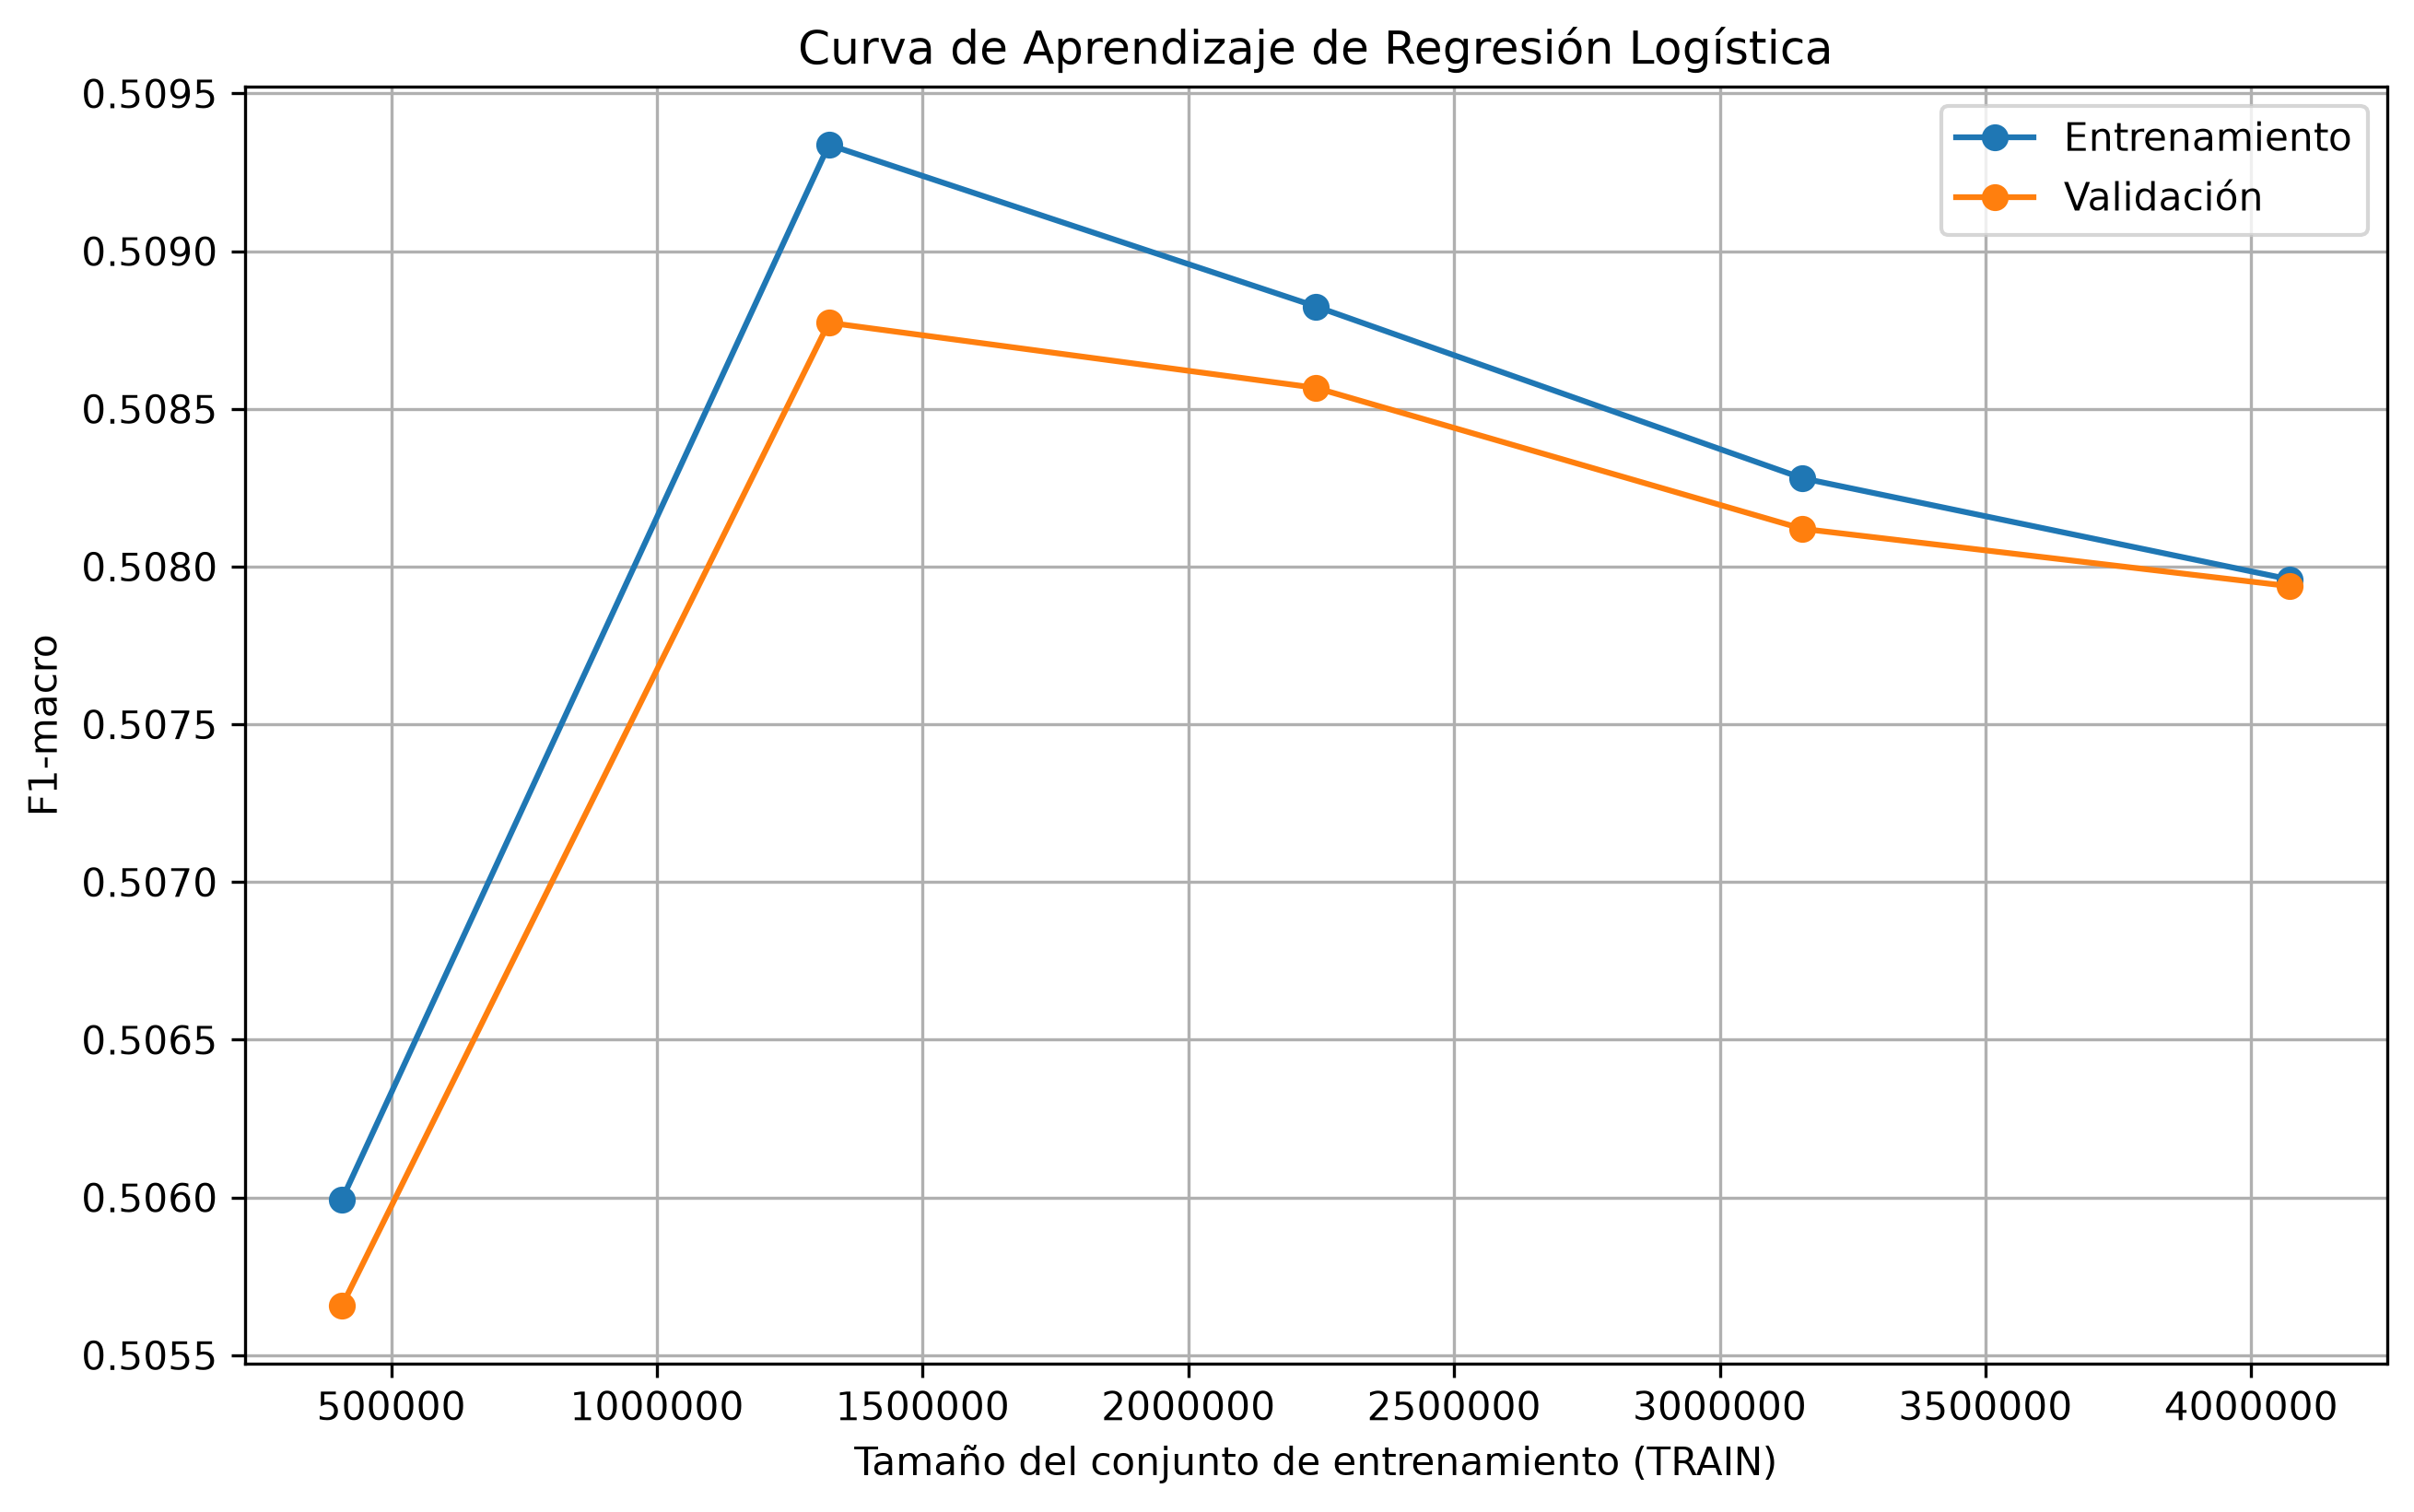

Source data for this figure (header and first rows):
train_size, f1_macro_train_cv_mean, f1_macro_train_cv_std, f1_macro_valid_cv_mean, f1_macro_valid_cv_std, loss_train_mean (1-F1), loss_valid_mean (1-F1)
407207, 0.506, 0.001928, 0.5057, 0.001659, 0.494, 0.4943
1323424, 0.5093, 0.0005967, 0.5088, 0.0003068, 0.4907, 0.4912
2239641, 0.5088, 0.0006178, 0.5086, 0.0002887, 0.4912, 0.4914
3155858, 0.5083, 0.0004322, 0.5081, 0.0001414, 0.4917, 0.4919
4072076, 0.508, 0.0004729, 0.5079, 0.0001627, 0.492, 0.4921
